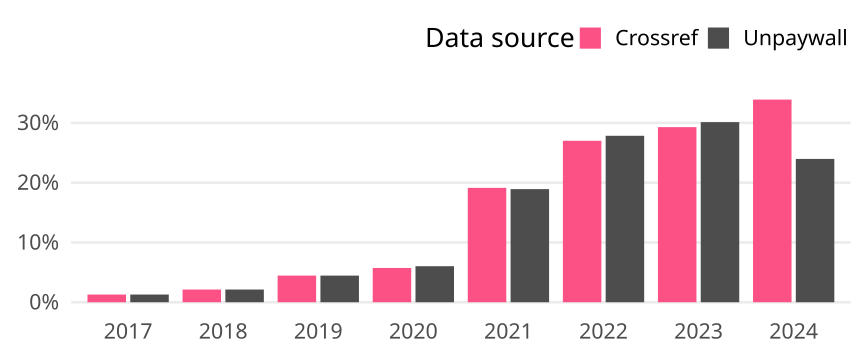

The data file committed next to this chart (first rows):
cr_year, cat, article_total, name, oa_articles, oa_share
2017, Global, 930, Crossref, 12, 0.0129
2017, Global, 930, Unpaywall, 12, 0.0129
2018, Global, 941, Crossref, 20, 0.02125
2018, Global, 941, Unpaywall, 20, 0.02125
2019, Global, 1010, Crossref, 45, 0.04455
2019, Global, 1010, Unpaywall, 45, 0.04455
2020, Global, 1029, Crossref, 59, 0.05734
2020, Global, 1029, Unpaywall, 62, 0.06025
2021, Global, 946, Crossref, 181, 0.1913
2021, Global, 946, Unpaywall, 179, 0.1892
2022, Global, 959, Crossref, 259, 0.2701
2022, Global, 959, Unpaywall, 267, 0.2784
2023, Global, 956, Crossref, 280, 0.2929
2023, Global, 956, Unpaywall, 288, 0.3013
2024, Global, 947, Crossref, 321, 0.339
2024, Global, 947, Unpaywall, 227, 0.2397
